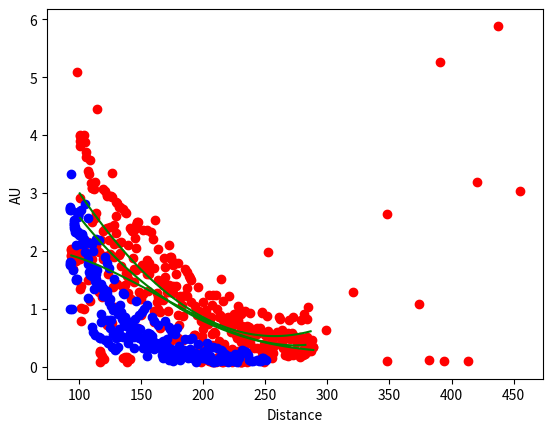

The script that saved this image:
import matplotlib.pyplot as plt
import matplotlib.patches as mpatches
import numpy as np
from scipy import interpolate
import numpy.polynomial.polynomial as poly

# to find closest x values 


# drawer
x5 = [93.85416666666667, 93.85416666666667, 93.85416666666667, 93.85416666666667, 94.91666666666667, 97.39583333333333, 99.16666666666667, 100.58333333333334, 101.64583333333333, 103.41666666666667, 105.89583333333334, 108.375, 110.85416666666667, 112.625, 113.68750000000001, 116.16666666666666, 119.35416666666666, 122.54166666666666, 124.3125, 125.02083333333331, 126.4375, 127.14583333333334, 127.85416666666667, 129.97916666666666, 132.10416666666666, 133.16666666666666, 135.29166666666666, 137.41666666666666, 139.54166666666666, 142.02083333333334, 144.49999999999997, 145.56249999999997, 147.6875, 148.75, 150.16666666666666, 150.52083333333331, 151.9375, 155.83333333333334, 160.79166666666669, 162.91666666666663, 163.625, 165.04166666666666, 167.875, 171.41666666666666, 172.47916666666669, 174.60416666666669, 175.31249999999997, 163.625, 178.14583333333337, 181.33333333333331, 183.81249999999997, 185.22916666666666, 187.0, 190.1875, 193.375, 195.85416666666669, 196.91666666666669, 198.6875, 199.75, 201.87499999999997, 203.29166666666666, 206.12500000000003, 207.1875, 208.60416666666666, 210.72916666666669, 212.5, 213.20833333333331, 214.97916666666669, 216.39583333333334, 217.10416666666666, 217.10416666666666, 219.22916666666669, 222.0625, 224.54166666666669, 227.02083333333337, 228.08333333333331, 230.5625, 232.68749999999997, 234.45833333333334, 236.58333333333337, 238.35416666666666, 241.18749999999997, 243.66666666666666, 233.75, 248.625, 249.68749999999997, 251.45833333333334, 252.875, 253.58333333333331, 255.35416666666669, 260.66666666666663, 261.375, 263.1458333333333, 263.1458333333333, 263.8541666666667, 265.625, 268.4583333333333, 269.5208333333333, 270.5833333333333, 272.7083333333333, 273.41666666666663, 275.54166666666663, 278.0208333333333, 280.5, 282.2708333333333, 282.2708333333333, 282.2708333333333, 282.2708333333333]
y5 = [2.036686658859253, 2.0126194953918457, 1.9046968221664429, 1.9253158569335938, 1.6928536891937256, 1.8294273614883423, 1.9122200012207031, 2.0010106563568115, 0.7928270697593689, 2.134643316268921, 2.125673770904541, 1.9125285148620605, 1.8679766654968262, 2.0174310207366943, 2.084995746612549, 1.985237956047058, 1.8508307933807373, 0.7162676453590393, 1.925613284111023, 1.949433445930481, 0.7524431943893433, 1.3773925304412842, 2.109966278076172, 2.5977706909179688, 1.925859808921814, 1.9695788621902466, 1.3751370906829834, 0.7638715505599976, 1.2746586799621582, 1.163827896118164, 1.6924962997436523, 1.6652231216430664, 0.6706826686859131, 1.1636264324188232, 1.1694364547729492, 1.7503827810287476, 1.7021865844726562, 1.305842399597168, 1.7058452367782593, 1.1093934774398804, 1.4989635944366455, 0.944828450679779, 1.4186506271362305, 0.9553927183151245, 1.2850762605667114, 0.46179038286209106, 1.2663397789001465, 1.2010917663574219, 1.6074645519256592, 1.1840171813964844, 0.4654107391834259, 1.2411901950836182, 1.2145893573760986, 1.12015700340271, 1.0408192873001099, 0.3617215156555176, 0.9624446630477905, 0.3737056851387024, 0.6417040824890137, 0.9205946326255798, 0.3473260700702667, 0.8553043603897095, 0.5620557069778442, 0.6012967824935913, 0.9943258762359619, 0.8648185729980469, 0.8714199066162109, 0.8340044021606445, 0.785291314125061, 0.7708986401557922, 0.7686475515365601, 0.2921362519264221, 0.5937163829803467, 0.9103580713272095, 0.49401432275772095, 0.2773226499557495, 0.419199138879776, 0.4135127663612366, 0.3962327837944031, 0.6912186145782471, 0.5932323932647705, 0.5348230600357056, 0.5564913749694824, 0.5543715953826904, 0.38639917969703674, 0.544790506362915, 0.22376814484596252, 0.39678847789764404, 0.5410128831863403, 0.1565379947423935, 0.5612989068031311, 0.5363720655441284, 0.39208972454071045, 0.592255711555481, 0.4259079098701477, 0.20898480713367462, 0.1825537234544754, 0.4772634208202362, 0.488739550113678, 0.20392359793186188, 0.4944949150085449, 0.4298290014266968, 0.17278218269348145, 0.2864453196525574, 0.37722188234329224, 0.37722188234329224, 0.37722188234329224, 0.37722188234329224]
coeff5 = np.polyfit(x5, y5, 3)
poly5 = np.poly1d(coeff5)
new_x5 = np.linspace(x5[0], x5[-1])
new_y5 = poly5(new_x5)
plt.scatter(x5, y5, color = 'r')
plt.plot(new_x5, new_y5, color = 'g')

# # table
x6 = [100.93749999999999, 100.93749999999999, 100.93749999999999, 100.93749999999999, 101.64583333333333, 104.125, 107.31249999999999, 110.5, 112.625, 113.68750000000001, 119.35416666666666, 204.35416666666666, 121.125, 206.12500000000003, 122.89583333333334, 207.89583333333331, 123.60416666666667, 125.02083333333331, 209.66666666666666, 126.4375, 211.79166666666669, 128.20833333333334, 213.20833333333331, 129.625, 214.62499999999997, 130.6875, 132.45833333333331, 217.10416666666666, 133.875, 218.87499999999997, 135.64583333333331, 137.41666666666666, 139.1875, 223.12499999999997, 140.25, 143.79166666666669, 228.43749999999997, 145.56249999999997, 230.20833333333331, 148.39583333333334, 151.58333333333334, 155.12499999999997, 156.54166666666666, 144.49999999999997, 160.79166666666669, 163.625, 166.45833333333331, 168.9375, 169.64583333333334, 172.83333333333331, 173.89583333333331, 176.02083333333331, 178.5, 179.5625, 180.97916666666666, 183.45833333333331, 187.35416666666666, 194.08333333333331, 196.91666666666669, 197.97916666666669, 199.75, 201.87499999999997, 204.70833333333331, 207.1875, 209.3125, 213.20833333333331, 215.33333333333334, 203.99999999999997, 218.52083333333331, 220.29166666666663, 222.0625, 222.0625, 223.47916666666663, 226.3125, 228.43749999999997, 230.5625, 232.33333333333331, 234.10416666666669, 235.16666666666666, 237.64583333333334, 240.12499999999997, 242.25, 243.3125, 245.79166666666669, 247.5625, 248.97916666666666, 250.04166666666663, 250.04166666666663, 251.45833333333334, 253.93750000000003, 254.99999999999997, 255.35416666666669, 256.4166666666667, 256.77083333333337, 258.1875, 259.60416666666663, 261.0208333333333, 262.43749999999994, 263.5, 412.95833333333337, 264.2083333333333, 266.6875, 268.10416666666663, 270.5833333333333, 271.6458333333333, 273.06249999999994, 275.8958333333333, 278.0208333333333, 280.1458333333333, 281.9166666666667, 283.33333333333337, 287.58333333333337, 288.6458333333333, 288.6458333333333]
y6 = [1.8593872785568237, 2.9076740741729736, 2.683718681335449, 3.8037476539611816, 1.019705057144165, 0.9917542934417725, 1.5049653053283691, 2.4983766078948975, 2.563062906265259, 2.6523451805114746, 2.342818021774292, 0.08980316668748856, 2.383594274520874, 0.09956730902194977, 2.3864407539367676, 0.08862027525901794, 1.6056157350540161, 2.412062883377075, 0.08902686834335327, 3.3447747230529785, 0.15967167913913727, 2.4531421661376953, 0.11049088835716248, 2.3133316040039062, 0.09525994956493378, 1.4200718402862549, 2.137803554534912, 0.10328826308250427, 2.1609721183776855, 0.10913992673158646, 0.8195934891700745, 1.4170442819595337, 2.1075854301452637, 0.11911273747682571, 0.7621334791183472, 1.8791712522506714, 0.08913295716047287, 2.0426087379455566, 0.09160807728767395, 1.2957278490066528, 1.2539799213409424, 1.8467838764190674, 1.7864460945129395, 1.4541363716125488, 0.9669997096061707, 0.9956470727920532, 1.4865756034851074, 1.5565661191940308, 1.7245317697525024, 1.4093475341796875, 1.8543169498443604, 1.386684775352478, 1.395677089691162, 0.8936620950698853, 1.2283836603164673, 0.872518002986908, 1.3614935874938965, 0.9424303770065308, 0.18737253546714783, 0.7853331565856934, 1.1202396154403687, 0.9791098833084106, 0.3513907790184021, 0.3716576397418976, 0.5890505313873291, 0.8971427083015442, 0.8315619230270386, 0.7408899068832397, 0.8446612358093262, 0.8616368174552917, 0.8322387337684631, 0.8330371975898743, 0.2998170852661133, 0.5545095205307007, 0.811833918094635, 0.6560746431350708, 0.2643287777900696, 0.44174766540527344, 0.6942805647850037, 0.40466615557670593, 0.6221405267715454, 0.6436659097671509, 0.6660436391830444, 0.6602478623390198, 0.2596772313117981, 0.3699135184288025, 0.36490997672080994, 0.21533848345279694, 0.22835354506969452, 0.3781726658344269, 0.5137389302253723, 0.29204481840133667, 0.49834001064300537, 0.5404448509216309, 0.37154871225357056, 0.5899858474731445, 0.5751098394393921, 0.5464849472045898, 0.6288816928863525, 0.09537070989608765, 0.3282786011695862, 0.22025391459465027, 0.5825438499450684, 0.5073291063308716, 0.5870593786239624, 0.5366630554199219, 0.4838413894176483, 0.5156312584877014, 0.19600969552993774, 0.2201685756444931, 0.5036365389823914, 0.4583398997783661, 0.33396071195602417, 0.3464435935020447]
coeff6 = np.polyfit(x6, y6, 3)
poly6 = np.poly1d(coeff6)
new_x6 = np.linspace(x6[0], x6[-1])
new_y6 = poly6(new_x6)
plt.scatter(x6, y6, color = 'r')
plt.plot(new_x6, new_y6, color = 'g')

# # bookshelf 
x7 = [100.58333333333334, 116.875, 100.58333333333334, 116.875, 100.58333333333334, 116.875, 100.58333333333334, 116.875, 101.64583333333333, 102.35416666666666, 118.64583333333334, 103.77083333333333, 120.06249999999999, 105.18749999999999, 105.89583333333334, 105.89583333333334, 107.31249999999999, 107.66666666666667, 108.375, 108.72916666666666, 109.08333333333333, 109.79166666666667, 110.14583333333331, 110.5, 111.91666666666664, 112.625, 198.33333333333334, 116.52083333333331, 117.58333333333333, 118.29166666666669, 119.70833333333333, 135.64583333333331, 207.1875, 120.06249999999999, 121.125, 137.06249999999997, 208.60416666666666, 122.1875, 138.47916666666669, 206.83333333333334, 122.89583333333334, 138.83333333333334, 207.1875, 249.33333333333331, 124.3125, 125.02083333333331, 141.3125, 210.02083333333331, 126.08333333333333, 126.79166666666666, 128.5625, 128.91666666666666, 129.97916666666666, 215.33333333333334, 130.6875, 216.04166666666669, 132.45833333333331, 217.45833333333331, 132.8125, 218.16666666666666, 133.875, 135.29166666666666, 220.64583333333334, 137.06249999999997, 222.77083333333331, 137.77083333333331, 223.12499999999997, 138.12499999999997, 138.83333333333334, 140.60416666666666, 140.95833333333334, 141.66666666666669, 143.08333333333331, 143.79166666666669, 144.14583333333331, 229.14583333333334, 144.85416666666666, 230.20833333333331, 145.56249999999997, 230.5625, 146.27083333333331, 230.91666666666666, 146.97916666666663, 146.97916666666663, 147.6875, 150.16666666666666, 151.22916666666669, 235.16666666666666, 154.41666666666666, 155.12499999999997, 156.54166666666666, 157.95833333333334, 159.375, 160.79166666666669, 162.91666666666663, 163.97916666666666, 165.39583333333331, 155.12499999999997, 167.52083333333334, 168.58333333333334, 170.0, 171.0625, 172.47916666666669, 347.79166666666663, 173.1875, 173.89583333333331, 175.31249999999997, 177.4375, 179.5625, 180.625, 183.10416666666666, 185.58333333333331, 187.0, 188.77083333333334, 189.125, 190.1875, 192.66666666666666, 193.375, 194.79166666666666, 195.85416666666669, 198.6875, 201.16666666666669, 202.9375, 204.70833333333331, 205.41666666666666, 208.25, 210.37499999999997, 212.85416666666666, 214.27083333333331, 216.04166666666669, 216.39583333333334, 218.87499999999997, 221.0, 381.7916666666667, 222.0625, 225.25, 227.72916666666669, 229.85416666666666, 229.14583333333334, 230.5625, 233.39583333333334, 235.52083333333337, 238.0, 394.1875, 240.83333333333331, 138.47916666666669, 243.66666666666666, 98.45833333333334, 114.39583333333331, 144.85416666666666, 161.14583333333334, 179.91666666666669, 206.83333333333334, 230.91666666666666, 252.52083333333331, 284.75, 299.2708333333333, 320.52083333333337, 348.1458333333333, 373.64583333333337, 390.6458333333333, 420.39583333333337, 437.74999999999994, 455.45833333333337, 246.50000000000003, 247.5625, 247.5625, 250.39583333333331, 251.10416666666663, 251.45833333333334, 252.52083333333331, 253.58333333333331, 256.4166666666667, 258.5416666666667, 261.0208333333333, 261.72916666666663, 263.8541666666667, 267.75, 269.16666666666663, 272.0, 274.12499999999994, 276.60416666666663, 278.375, 281.2083333333333, 283.6875, 285.4583333333333, 286.5208333333333]
y7 = [3.9763128757476807, 0.24787868559360504, 3.9938576221466064, 0.26663631200790405, 3.902111291885376, 0.2317638397216797, 1.3423049449920654, 0.08350476622581482, 1.3866430521011353, 3.894853115081787, 0.17999038100242615, 4.008923530578613, 0.13897384703159332, 3.885958194732666, 3.706333637237549, 3.62492036819458, 2.1456401348114014, 3.3837413787841797, 3.3329386711120605, 1.132953405380249, 3.5627377033233643, 3.169579267501831, 3.0803112983703613, 3.0832200050354004, 3.061704158782959, 3.19537091255188, 0.08379894495010376, 1.2933008670806885, 2.1927757263183594, 1.1998867988586426, 3.0662224292755127, 0.14634257555007935, 0.10054846107959747, 1.9099340438842773, 3.034395694732666, 0.15829308331012726, 0.08405926078557968, 2.960639476776123, 0.15851309895515442, 0.08282162249088287, 2.9437336921691895, 0.15254119038581848, 0.090529665350914, 0.08411559462547302, 2.191317081451416, 2.9457814693450928, 0.1349794566631317, 0.08818114548921585, 2.9433999061584473, 2.9272007942199707, 1.9019877910614014, 1.0352506637573242, 2.8371376991271973, 0.08398379385471344, 2.8354945182800293, 0.08655239641666412, 2.763733386993408, 0.09508046507835388, 2.756563186645508, 0.09453247487545013, 1.7444134950637817, 2.716904401779175, 0.10075157135725021, 2.671022653579712, 0.0917995274066925, 2.6485092639923096, 0.08764815330505371, 1.6180667877197266, 1.5583841800689697, 1.5034159421920776, 2.389533042907715, 2.36989426612854, 2.3374552726745605, 2.338538646697998, 2.372213363647461, 0.08496434986591339, 2.3853096961975098, 0.0825883001089096, 2.4175753593444824, 0.08457542955875397, 2.4408798217773438, 0.08090513944625854, 2.4739580154418945, 2.4908981323242188, 2.504802942276001, 0.9000330567359924, 2.358238697052002, 0.08155373483896255, 2.356846570968628, 1.5971107482910156, 1.608099341392517, 2.323592185974121, 2.196859121322632, 0.7785312533378601, 1.2707880735397339, 2.0263376235961914, 0.6701027750968933, 1.7120331525802612, 1.1445592641830444, 1.8768917322158813, 0.7239968776702881, 1.29708731174469, 2.0993404388427734, 0.08918210864067078, 1.8930319547653198, 1.887763261795044, 1.752856969833374, 1.7842073440551758, 1.7860651016235352, 0.710442304611206, 1.0676854848861694, 1.690650463104248, 1.6293693780899048, 1.5590206384658813, 1.5250272750854492, 1.493223786354065, 0.538371205329895, 0.5460509061813354, 0.9001932144165039, 1.3690478801727295, 0.5306423902511597, 0.7963468432426453, 0.7824212312698364, 1.231327772140503, 0.8231275081634521, 1.2369494438171387, 1.2324320077896118, 0.4379369616508484, 1.50956392288208, 1.127892255783081, 0.3923395276069641, 0.7262097001075745, 1.2158269882202148, 0.10586202889680862, 0.669002890586853, 0.7350965738296509, 1.0415267944335938, 0.9200563430786133, 0.9997944831848145, 0.9066759943962097, 0.9659817814826965, 0.6168708205223083, 0.9322969317436218, 0.10059072077274323, 0.329996794462204, 0.08469946682453156, 0.3162935674190521, 5.091904640197754, 4.454823970794678, 2.224339485168457, 2.538097620010376, 0.4940201938152313, 1.0657250881195068, 0.698134183883667, 1.9866666793823242, 1.0360658168792725, 0.6336336135864258, 1.2820583581924438, 2.6311564445495605, 1.0791088342666626, 5.2560601234436035, 3.1900997161865234, 5.886845588684082, 3.0369415283203125, 0.14992359280586243, 0.9371104836463928, 0.9344348907470703, 0.5558587312698364, 0.8812615275382996, 0.324518620967865, 0.6195601224899292, 0.31867969036102295, 0.2380235344171524, 0.5660883188247681, 0.8636569976806641, 0.8183064460754395, 0.5209172964096069, 0.30013588070869446, 0.8108426332473755, 0.8582638502120972, 0.2926389276981354, 0.46105411648750305, 0.7985652685165405, 0.9054397344589233, 0.8305011987686157, 0.27161693572998047, 0.2753366529941559]
coeff7 = np.polyfit(x7, y7, 3)
poly7 = np.poly1d(coeff7)
new_x7 = np.linspace(x7[0], x7[-1])
new_y7 = poly7(new_x7)
plt.scatter(x7, y7, color = 'r')
plt.plot(new_x7, new_y7, color = 'g')


# ### WALLS ###
x = [92.4375, 92.4375, 92.4375, 92.4375, 92.4375, 92.4375, 93.14583333333334, 93.5, 93.85416666666667, 93.85416666666667, 94.20833333333334, 94.91666666666667, 95.625, 95.97916666666667, 95.97916666666667, 96.6875, 97.04166666666666, 97.04166666666666, 97.75, 97.75, 98.10416666666667, 98.10416666666667, 98.45833333333334, 98.8125, 99.52083333333333, 100.22916666666666, 101.29166666666667, 101.64583333333333, 102.35416666666666, 102.70833333333333, 102.70833333333333, 103.77083333333333, 105.18749999999999, 92.79166666666666, 107.31249999999999, 108.375, 109.08333333333333, 110.14583333333331, 111.20833333333333, 112.27083333333334, 112.97916666666667, 114.75, 115.8125, 116.875, 117.22916666666667, 117.9375, 117.9375, 118.64583333333334, 119.0, 119.70833333333333, 120.77083333333334, 121.47916666666667, 122.1875, 122.54166666666666, 122.89583333333334, 123.60416666666667, 124.3125, 125.02083333333331, 125.37499999999999, 126.08333333333333, 126.4375, 127.14583333333334, 127.85416666666667, 128.91666666666666, 129.27083333333334, 129.625, 130.33333333333331, 131.04166666666666, 131.39583333333334, 131.75, 132.45833333333331, 133.875, 134.58333333333331, 135.64583333333331, 136.35416666666666, 137.77083333333331, 139.54166666666666, 140.95833333333334, 142.375, 144.14583333333331, 146.27083333333331, 146.97916666666663, 148.39583333333334, 151.22916666666669, 152.29166666666666, 153.35416666666669, 155.12499999999997, 156.54166666666666, 157.60416666666669, 160.08333333333334, 160.79166666666669, 161.85416666666666, 165.04166666666666, 167.52083333333334, 168.58333333333334, 169.64583333333334, 170.0, 171.0625, 172.83333333333331, 173.89583333333331, 175.66666666666666, 178.85416666666666, 180.625, 181.68749999999997, 182.39583333333334, 184.52083333333334, 185.93749999999997, 187.35416666666666, 187.70833333333334, 189.47916666666669, 191.25, 144.49999999999997, 193.02083333333334, 194.08333333333331, 196.20833333333334, 198.6875, 200.10416666666666, 201.52083333333331, 205.77083333333337, 205.77083333333337, 208.60416666666666, 211.4375, 213.91666666666663, 215.68750000000003, 217.10416666666666, 217.45833333333331, 218.52083333333331]
y = [1.7784196138381958, 2.7248547077178955, 0.9936131238937378, 2.7352867126464844, 2.7050187587738037, 1.7608786821365356, 2.7535133361816406, 1.7909109592437744, 3.32344388961792, 2.7059764862060547, 1.0009772777557373, 1.674695372581482, 2.5312156677246094, 2.495271682739258, 2.459831714630127, 2.4037015438079834, 2.360072612762451, 2.3235626220703125, 1.4921997785568237, 1.5083131790161133, 1.5181076526641846, 2.3389127254486084, 2.314368724822998, 2.3252811431884766, 2.324939489364624, 2.2791826725006104, 2.253291130065918, 2.289820909500122, 2.2854807376861572, 2.2660834789276123, 2.2329905033111572, 2.2109575271606445, 2.1444249153137207, 1.8039696216583252, 1.177915096282959, 1.6297959089279175, 1.6427785158157349, 1.5993564128875732, 0.5914232730865479, 1.3390133380889893, 1.7007921934127808, 1.677562952041626, 0.5185438394546509, 0.49627965688705444, 0.49876776337623596, 0.9119023084640503, 1.4317786693572998, 1.36127507686615, 1.359858512878418, 1.3436241149902344, 0.4610081911087036, 1.2653635740280151, 1.3067799806594849, 0.4639710485935211, 0.8088903427124023, 0.4000299572944641, 1.1520766019821167, 0.8105481863021851, 0.6729363203048706, 1.040592908859253, 0.3473548889160156, 0.9786374568939209, 0.31719881296157837, 0.5677000284194946, 0.29264843463897705, 0.29748740792274475, 0.5640301704406738, 0.33047544956207275, 0.5864661931991577, 0.9022079706192017, 0.6488872766494751, 0.522560715675354, 0.8169122934341431, 0.5187011957168579, 0.7595068216323853, 0.7032997608184814, 0.4045950174331665, 0.576135516166687, 0.5833645462989807, 0.5071505308151245, 0.5757230520248413, 0.5812956690788269, 0.48612022399902344, 0.4377490282058716, 0.314975380897522, 0.45963817834854126, 0.18237309157848358, 0.4570714235305786, 0.3357999324798584, 0.2998109757900238, 0.4189896285533905, 0.41331079602241516, 0.3242707848548889, 0.14797785878181458, 0.43058866262435913, 0.30017346143722534, 0.23215435445308685, 0.35210591554641724, 0.11203296482563019, 0.30630865693092346, 0.09938739985227585, 0.20582008361816406, 0.35323816537857056, 0.1074216440320015, 0.20455452799797058, 0.28290027379989624, 0.24354931712150574, 0.2399744987487793, 0.15795773267745972, 0.3021105229854584, 0.15406274795532227, 0.32328251004219055, 0.23522886633872986, 0.08547868579626083, 0.19247694313526154, 0.19704948365688324, 0.22061991691589355, 0.20799297094345093, 0.12772545218467712, 0.18253758549690247, 0.11327780038118362, 0.08821868896484375, 0.15965667366981506, 0.12077994644641876, 0.11125189810991287, 0.10890569537878036, 0.11264275759458542]
coeff = np.polyfit(x, y, 3)
poly = np.poly1d(coeff)
new_x = np.linspace(x[0], x[-1])
new_y = poly(new_x)
plt.scatter(x, y, color = 'b')
# plt.plot(new_x, new_y, color = 'orange')

x2 = [95.97916666666667, 95.97916666666667, 95.97916666666667, 97.75, 101.64583333333333, 104.83333333333333, 106.95833333333331, 107.66666666666667, 108.72916666666666, 110.5, 112.97916666666667, 113.33333333333333, 113.68750000000001, 120.77083333333334, 122.54166666666666, 123.95833333333333, 125.37499999999999, 125.72916666666667, 130.6875, 133.16666666666666, 134.22916666666666, 136.70833333333331, 138.83333333333334, 138.83333333333334, 143.08333333333331, 146.62499999999997, 149.45833333333334, 151.9375, 153.35416666666669, 154.0625, 155.47916666666666, 157.25, 158.66666666666669, 159.02083333333334, 159.02083333333334, 162.91666666666663, 165.04166666666666, 167.16666666666669, 167.875, 169.64583333333334, 171.0625, 171.77083333333331, 173.1875, 173.89583333333331, 173.89583333333331, 176.02083333333331, 177.4375, 179.20833333333331, 180.27083333333334, 181.33333333333331, 182.75, 183.81249999999997, 184.875, 186.29166666666669, 187.70833333333334, 188.77083333333334, 189.47916666666669, 190.54166666666669, 191.95833333333334, 193.375, 194.4375, 195.5, 196.5625, 196.91666666666669, 198.6875, 200.81250000000003, 202.9375, 204.70833333333331, 206.12500000000003, 207.1875, 207.54166666666666, 207.89583333333331, 208.95833333333331, 210.02083333333331, 210.37499999999997, 211.08333333333334, 210.72916666666669, 211.4375, 213.56249999999997, 214.27083333333331, 215.33333333333334, 216.39583333333334, 216.39583333333334, 218.87499999999997, 219.58333333333334, 219.58333333333334, 219.9375, 221.35416666666666, 222.41666666666666, 224.54166666666669, 225.60416666666669, 227.02083333333337]
y2 = [2.464785099029541, 2.424177646636963, 2.3965091705322266, 2.0944652557373047, 2.1106557846069336, 1.9858489036560059, 1.8655186891555786, 1.7662731409072876, 1.5813833475112915, 1.567711353302002, 1.4790579080581665, 1.514540433883667, 1.596971035003662, 1.2646338939666748, 1.2470178604125977, 1.1113642454147339, 1.1728112697601318, 0.7969200611114502, 0.9884946346282959, 1.0606083869934082, 0.923582911491394, 0.8548232913017273, 0.499738484621048, 0.7819932699203491, 0.7636092305183411, 0.6622442603111267, 0.642109751701355, 0.32161062955856323, 0.4814324975013733, 0.5381098985671997, 0.5887561440467834, 0.5717822909355164, 0.5250098705291748, 0.45574188232421875, 0.4425427317619324, 0.3503640294075012, 0.40956032276153564, 0.4094708561897278, 0.4459420442581177, 0.3525548279285431, 0.4788171052932739, 0.31820395588874817, 0.27379947900772095, 0.2913820147514343, 0.2655029892921448, 0.2853548526763916, 0.2889108657836914, 0.20032565295696259, 0.27535563707351685, 0.2253437638282776, 0.28506359457969666, 0.26362138986587524, 0.24541455507278442, 0.2576509118080139, 0.1564537137746811, 0.1643359661102295, 0.2327590435743332, 0.187037855386734, 0.21340399980545044, 0.19162261486053467, 0.20494166016578674, 0.16876226663589478, 0.17220263183116913, 0.16613011062145233, 0.20240436494350433, 0.156426802277565, 0.13402554392814636, 0.1128646656870842, 0.11312408000230789, 0.11461877822875977, 0.11387646198272705, 0.08763305842876434, 0.08513763546943665, 0.08942647278308868, 0.09033922851085663, 0.09238313138484955, 0.0937526747584343, 0.10807017982006073, 0.10015837848186493, 0.10987734794616699, 0.11624515056610107, 0.12163326889276505, 0.15066494047641754, 0.10947492718696594, 0.0931871235370636, 0.08154371380805969, 0.09567804634571075, 0.1084766611456871, 0.12363368272781372, 0.09840811789035797, 0.10612305998802185, 0.08463270962238312]
coeff2 = np.polyfit(x2, y2, 3)
poly2 = np.poly1d(coeff2)
new_x2 = np.linspace(x2[0], x2[-1])
new_y2 = poly2(new_x2)
plt.scatter(x2, y2, color = 'b')
# plt.plot(new_x2, new_y2, color = 'orange')

x3 = [99.16666666666667, 99.16666666666667, 99.16666666666667, 99.16666666666667, 99.16666666666667, 101.99999999999999, 104.125, 105.18749999999999, 106.95833333333331, 109.08333333333333, 110.14583333333331, 110.85416666666667, 111.56249999999999, 113.68750000000001, 115.8125, 117.9375, 119.70833333333333, 120.77083333333334, 122.54166666666666, 124.3125, 127.14583333333334, 127.85416666666667, 129.625, 131.39583333333334, 133.52083333333334, 135.29166666666666, 136.0, 112.97916666666667, 142.375, 145.20833333333331, 146.27083333333331, 148.39583333333334, 150.52083333333331, 152.29166666666666, 154.41666666666666, 156.89583333333331, 158.66666666666669, 160.4375, 163.625, 166.81249999999997, 168.9375, 172.47916666666669, 173.54166666666666, 174.95833333333331, 176.72916666666666, 177.4375, 179.20833333333331, 183.45833333333331, 185.58333333333331, 188.41666666666669, 189.125, 191.25, 193.72916666666663, 195.85416666666669, 198.6875, 201.52083333333331, 202.9375, 205.06249999999997, 207.89583333333331, 210.72916666666669, 200.10416666666666, 214.62499999999997, 215.33333333333334, 217.45833333333331, 220.64583333333334, 223.8333333333333, 225.25, 227.72916666666669, 229.14583333333334, 231.27083333333331, 233.04166666666663, 234.45833333333334, 234.8125, 236.22916666666666, 237.29166666666669, 238.35416666666666, 239.77083333333331, 243.66666666666666, 245.08333333333331, 246.50000000000003, 247.5625, 248.27083333333331, 249.33333333333331, 250.39583333333331]
y3 = [2.6204395294189453, 2.61708402633667, 2.5935120582580566, 2.6269001960754395, 2.663654327392578, 2.698047637939453, 2.1727471351623535, 2.807921886444092, 2.5727572441101074, 2.140918254852295, 2.1259374618530273, 0.687971830368042, 1.990081548690796, 2.205447196960449, 2.183380365371704, 0.7761858701705933, 1.223496913909912, 1.8940547704696655, 1.7953094244003296, 1.7116868495941162, 0.5611457824707031, 1.5128973722457886, 0.48705199360847473, 0.5149151086807251, 0.9384198188781738, 1.279184103012085, 1.2470803260803223, 0.5498080253601074, 0.7023953199386597, 0.8287957906723022, 1.1258543729782104, 0.8999371528625488, 0.9469561576843262, 1.002528429031372, 1.0698145627975464, 0.32858073711395264, 0.8527061939239502, 0.781326413154602, 0.7240654230117798, 0.208371102809906, 0.7798963785171509, 0.6798697710037231, 0.6456989049911499, 0.5753294229507446, 0.20322903990745544, 0.5588276386260986, 0.6615947484970093, 0.18817612528800964, 0.4705422520637512, 0.18678465485572815, 0.4843744933605194, 0.490591436624527, 0.13230158388614655, 0.3903074860572815, 0.1539616733789444, 0.2751460373401642, 0.4147754907608032, 0.34122592210769653, 0.3428899049758911, 0.3229541778564453, 0.24538391828536987, 0.2815838158130646, 0.2699309289455414, 0.21484676003456116, 0.19082093238830566, 0.122431680560112, 0.2210734337568283, 0.19846007227897644, 0.15120252966880798, 0.294017493724823, 0.27614545822143555, 0.2582142949104309, 0.24273228645324707, 0.19679021835327148, 0.11945120245218277, 0.10505279898643494, 0.10058756172657013, 0.10718593001365662, 0.10340103507041931, 0.10256969928741455, 0.15716539323329926, 0.15133681893348694, 0.12921808660030365, 0.11028464138507843]
plt.scatter(x3, y3, color = 'b')
coeff3 = np.polyfit(x3, y3, 3)
poly3 = np.poly1d(coeff3)
new_x3 = np.linspace(x3[0], x3[-1])
new_y3 = poly3(new_x3)
# plt.plot(new_x3, new_y3, color = 'orange')


plt.xlabel('Distance')
plt.ylabel('AU')
plt.show()


# red_patch = mpatches.Patch(color='red', label= "Woods")
# blue_patch = mpatches.Patch(color='blue', label="Plaster Wall")
# plt.legend(handles=[red_patch, blue_patch])


lines = [[new_x5, new_y5, "wood", poly5], [new_x6, new_y6, "wood", poly6], [new_x7, new_y7, "wood", poly7], [new_x, new_y, "plaster", poly], [new_x2, new_y2, "plaster", poly2], [new_x3, new_y3, "plaster", poly3]]



plt.show()
